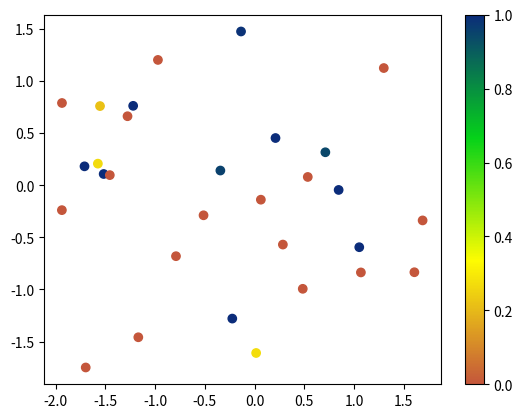

The matplotlib source for this figure:
# -*- coding: utf-8 -*-
"""
Created on Sat Jan  5 11:01:14 2019

@author: User
"""

# In[] Functions and Libraries
import numpy as np
import matplotlib.pyplot as plt
import matplotlib.colors

# In[]
# I am looking to recreate the red, yellow, green, blue color ramp from ArcMap
x, y, c = zip(*np.random.rand(30, 3)*4-2)
colorList = matplotlib.colors.LinearSegmentedColormap.from_list
cmap = colorList("", ["#C4563B", "#FEFC01", "#05D219", "#0B2C7A"])

norm = plt.Normalize(0, 1)
plt.scatter(x, y, c=c, cmap=cmap, norm=norm)
plt.colorbar()
plt.show()

